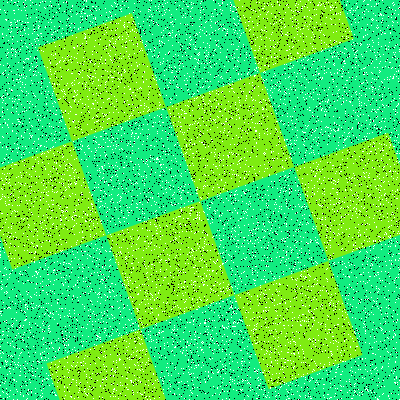

Values plotted in this chart, from the file beside it:
Type, X, Y
Salt, 93, 18
Salt, 342, 73
Salt, 347, 158
Salt, 45, 265
Salt, 197, 90
Salt, 62, 212
Salt, 26, 346
Salt, 94, 190
Salt, 310, 17
Salt, 198, 365
Salt, 201, 260
Salt, 369, 177
Salt, 338, 90
Salt, 96, 260
Salt, 8, 355
Salt, 33, 206
Salt, 29, 44
Salt, 292, 123
Salt, 234, 293
Salt, 317, 181
Salt, 111, 370
Salt, 180, 131
Salt, 158, 314
Salt, 311, 180
Salt, 50, 19
Salt, 183, 350
Salt, 40, 33
Salt, 366, 88
Salt, 191, 4
Salt, 111, 93
Salt, 14, 362
Salt, 56, 163
Salt, 319, 234
Salt, 281, 35
Salt, 341, 390
Salt, 298, 194
Salt, 110, 234
Salt, 52, 166
Salt, 390, 94
Salt, 66, 341
Salt, 29, 122
Salt, 333, 340
Salt, 212, 222
Salt, 339, 203
Salt, 74, 57
Salt, 139, 188
Salt, 203, 48
Salt, 255, 45
Salt, 394, 4
Salt, 151, 310
Salt, 52, 374
Salt, 318, 98
Salt, 203, 365
Salt, 221, 76
Salt, 168, 367
Salt, 379, 192
Salt, 320, 306
Salt, 73, 96
Salt, 186, 4
Salt, 385, 61
... 15,940 more rows
